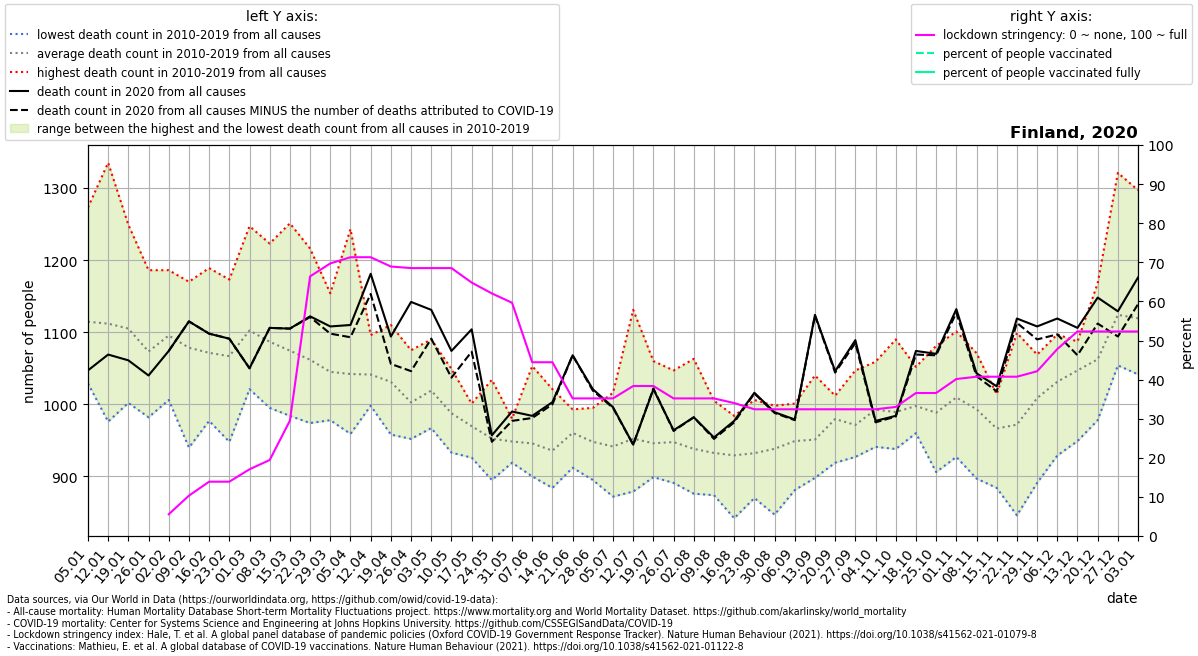

The table this chart was drawn from, first rows:
location, date, time, time_unit, deaths_2010_all_ages, deaths_2011_all_ages, deaths_2012_all_ages, deaths_2013_all_ages, deaths_2014_all_ages, deaths_2015_all_ages, deaths_2016_all_ages, deaths_2017_all_ages, deaths_2018_all_ages, deaths_2019_all_ages, deaths_2020_all_ages, deaths_2021_all_ages, new_deaths, stringency_index, people_vaccinated, people_fully_vaccinated, population, people_vaccinated_percent, people_fully_vaccinated_percent, deaths_min
Finland, 2020-01-05, 1, weekly, 1029, 1033, 1066, 1126, 1065, 1084, 1184, 1273, 1072, 1213, 1047, 1102, , , , , , , , 1029
Finland, 2020-01-12, 2, weekly, 976.0, 1096, 1034, 1106, 1005, 1159, 1192, 1335, 1091, 1125, 1069, 1123, , , , , , , , 976.0
Finland, 2020-01-19, 3, weekly, 1002, 1027, 1031, 1087, 1042, 1151, 1249, 1208, 1083, 1171, 1061, 1205, , , , , , , , 1002
Finland, 2020-01-26, 4, weekly, 1066, 982.0, 1044, 1004, 1000, 1040, 1186, 1145, 1131, 1134, 1040, 1156, , , , , , , , 982.0
Finland, 2020-02-02, 5, weekly, 1031, 1006, 1085, 1063, 1081, 1062, 1183, 1116, 1186, 1141, 1074, 1100, 0.0, 5.56, , , 5540718, , , 1006
Finland, 2020-02-09, 6, weekly, 1004, 940.0, 1054, 1062, 1110, 1062, 1167, 1106, 1110, 1170, 1115, 1056, 0.0, 10.32, , , 5540718, , , 940.0
Finland, 2020-02-16, 7, weekly, 977.0, 1005, 1189, 1051, 998.0, 1093, 1047, 1122, 1143, 1089, 1098, 1158, 0.0, 13.89, , , 5540718, , , 977.0
Finland, 2020-02-23, 8, weekly, 1008, 1020, 1157, 1059, 948.0, 1075, 1046, 1124, 1173, 1058, 1091, 1130, 0.0, 13.89, , , 5540718, , , 948.0
Finland, 2020-03-01, 9, weekly, 1028, 1076, 1169, 1129, 1021, 1126, 1075, 1083, 1247, 1070, 1050, 1087, 0.0, 17.06, , , 5540718, , , 1021
Finland, 2020-03-08, 10, weekly, 1060, 1092, 1140, 1067, 995.0, 1134, 1023, 1048, 1223, 1085, 1106, 1045, 0.0, 19.44, , , 5540718, , , 995.0
Finland, 2020-03-15, 11, weekly, 1002, 1022, 1141, 1081, 984.0, 1047, 1041, 1021, 1251, 1154, 1105, 1087, 0.0, 29.5, , , 5540718, , , 984.0
Finland, 2020-03-22, 12, weekly, 992.0, 1042, 1082, 1090, 974.0, 1015, 1095, 1065, 1216, 1047, 1122, 1019, 1.0, 66.4, , , 5540718, , , 974.0
Finland, 2020-03-29, 13, weekly, 978.0, 1041, 1006, 1066, 1039, 1012, 1097, 985.0, 1154, 1072, 1108, 1048, 10.0, 69.71, , , 5540718, , , 978.0
Finland, 2020-04-05, 14, weekly, 964.0, 979.0, 959.0, 1076, 1057, 1070, 980.0, 1059, 1243, 1033, 1110, 1043, 17.0, 71.3, , , 5540718, , , 959.0
Finland, 2020-04-12, 15, weekly, 1005, 1001, 1031, 1080, 1059, 1075, 1010, 998.0, 1096, 1058, 1181, 1023, 28.0, 71.3, , , 5540718, , , 998.0
Finland, 2020-04-19, 16, weekly, 963.0, 1005, 958.0, 1026, 1070, 1040, 1060, 1055, 1110, 1024, 1094, 1044, 38.0, 68.92, , , 5540718, , , 958.0
Finland, 2020-04-26, 17, weekly, 1017, 986.0, 952.0, 964.0, 1030, 1075, 968.0, 1006, 1027, 1001, 1142, 991.0, 96.0, 68.52, , , 5540718, , , 952.0
Finland, 2020-05-03, 18, weekly, 969.0, 967.0, 975.0, 1037, 1053, 1021, 976.0, 1079, 1023, 1090, 1131, 1048, 40.0, 68.52, , , 5540718, , , 967.0
Finland, 2020-05-10, 19, weekly, 962.0, 991.0, 933.0, 1027, 1006, 1009, 947.0, 1049, 980.0, 972.0, 1074, 1088, 37.0, 68.52, , , 5540718, , , 933.0
Finland, 2020-05-17, 20, weekly, 942.0, 968.0, 947.0, 985.0, 1001, 926.0, 963.0, 999.0, 973.0, 993.0, 1104, 976.0, 31.0, 64.82, , , 5540718, , , 926.0
Finland, 2020-05-24, 21, weekly, 895.0, 920.0, 960.0, 923.0, 1034, 939.0, 1023, 995.0, 909.0, 927.0, 957.0, 910.0, 9.0, 62.04, , , 5540718, , , 895.0
Finland, 2020-05-31, 22, weekly, 920.0, 969.0, 931.0, 947.0, 965.0, 947.0, 980.0, 980.0, 926.0, 919.0, 990.0, , 13.0, 59.66, , , 5540718, , , 919.0
Finland, 2020-06-07, 23, weekly, 901.0, 993.0, 907.0, 900.0, 926.0, 907.0, 913.0, 1014, 944.0, 1053, 984.0, , 3.0, 44.44, , , 5540718, , , 900.0
Finland, 2020-06-14, 24, weekly, 884.0, 911.0, 972.0, 930.0, 910.0, 927.0, 947.0, 1021, 921.0, 934.0, 1003, , 3.0, 44.44, , , 5540718, , , 884.0
Finland, 2020-06-21, 25, weekly, 959.0, 967.0, 978.0, 912.0, 952.0, 987.0, 939.0, 993.0, 954.0, 962.0, 1068, , 0.0, 35.19, , , 5540718, , , 912.0
Finland, 2020-06-28, 26, weekly, 950.0, 946.0, 909.0, 931.0, 991.0, 924.0, 995.0, 993.0, 946.0, 895.0, 1021, , 2.0, 35.19, , , 5540718, , , 895.0
Finland, 2020-07-05, 27, weekly, 950.0, 958.0, 934.0, 872.0, 972.0, 1016, 874.0, 929.0, 961.0, 949.0, 996.0, , 1.0, 35.19, , , 5540718, , , 872.0
Finland, 2020-07-12, 28, weekly, 1131, 879.0, 953.0, 889.0, 955.0, 885.0, 940.0, 921.0, 986.0, 983.0, 944.0, , 0.0, 38.36, , , 5540718, , , 879.0
Finland, 2020-07-19, 29, weekly, 944.0, 917.0, 918.0, 899.0, 984.0, 902.0, 949.0, 925.0, 1060, 962.0, 1021, , -1.0, 38.36, , , 5540718, , , 899.0
Finland, 2020-07-26, 30, weekly, 914.0, 909.0, 909.0, 891.0, 986.0, 902.0, 952.0, 944.0, 1047, 1022, 964.0, , 1.0, 35.19, , , 5540718, , , 891.0
Finland, 2020-08-02, 31, weekly, 955.0, 892.0, 876.0, 912.0, 1054, 883.0, 902.0, 923.0, 1063, 922.0, 982.0, , 0.0, 35.19, , , 5540718, , , 876.0
Finland, 2020-08-09, 32, weekly, 959.0, 880.0, 909.0, 948.0, 1005, 874.0, 919.0, 954.0, 919.0, 958.0, 954.0, , 2.0, 35.19, , , 5540718, , , 874.0
Finland, 2020-08-16, 33, weekly, 842.0, 917.0, 942.0, 889.0, 950.0, 956.0, 946.0, 943.0, 984.0, 923.0, 977.0, , 2.0, 34, , , 5540718, , , 842.0
Finland, 2020-08-23, 34, weekly, 891.0, 927.0, 870.0, 884.0, 957.0, 946.0, 1006, 906.0, 943.0, 992.0, 1016, , 1.0, 32.41, , , 5540718, , , 870.0
Finland, 2020-08-30, 35, weekly, 998.0, 889.0, 847.0, 955.0, 879.0, 957.0, 991.0, 954.0, 947.0, 966.0, 989.0, , 1.0, 32.41, , , 5540718, , , 847.0
Finland, 2020-09-06, 36, weekly, 945.0, 881.0, 929.0, 928.0, 971.0, 917.0, 991.0, 1001, 941.0, 986.0, 979.0, , 1.0, 32.41, , , 5540718, , , 881.0
Finland, 2020-09-13, 37, weekly, 920.0, 930.0, 952.0, 898.0, 986.0, 966.0, 922.0, 1040, 907.0, 990.0, 1124, , 1.0, 32.41, , , 5540718, , , 898.0
Finland, 2020-09-20, 38, weekly, 971.0, 993.0, 968.0, 919.0, 1012, 977.0, 1012, 940.0, 997.0, 1007, 1046, , 2.0, 32.41, , , 5540718, , , 919.0
Finland, 2020-09-27, 39, weekly, 932.0, 944.0, 927.0, 961.0, 996.0, 938.0, 983.0, 974.0, 1012, 1047, 1089, , 4.0, 32.41, , , 5540718, , , 927.0
Finland, 2020-10-04, 40, weekly, 959.0, 1004, 960.0, 941.0, 980.0, 957.0, 986.0, 1030, 1059, 1050, 977.0, , 2.0, 32.41, , , 5540718, , , 941.0
Finland, 2020-10-11, 41, weekly, 977.0, 944.0, 944.0, 938.0, 976.0, 982.0, 1074, 964.0, 1004, 1090, 984.0, , 1.0, 33, , , 5540718, , , 938.0
Finland, 2020-10-18, 42, weekly, 987.0, 960.0, 969.0, 994.0, 989.0, 1025, 994.0, 1024, 982.0, 1052, 1074, , 5.0, 36.57, , , 5540718, , , 960.0
Finland, 2020-10-25, 43, weekly, 915.0, 910.0, 906.0, 1008, 971.0, 1045, 1025, 1024, 999.0, 1081, 1070, , 2.0, 36.57, , , 5540718, , , 906.0
Finland, 2020-11-01, 44, weekly, 927.0, 971.0, 982.0, 982.0, 1070, 967.0, 1040, 1034, 1021, 1101, 1132, , 5.0, 40.14, , , 5540718, , , 927.0
Finland, 2020-11-08, 45, weekly, 956.0, 897.0, 1018, 969.0, 1049, 967.0, 1071, 977.0, 1031, 997.0, 1043, , 4.0, 40.74, , , 5540718, , , 897.0
Finland, 2020-11-15, 46, weekly, 942.0, 974.0, 959.0, 884.0, 931.0, 1005, 1006, 966.0, 983.0, 1014, 1025, , 7.0, 40.74, , , 5540718, , , 884.0
Finland, 2020-11-22, 47, weekly, 984.0, 945.0, 894.0, 933.0, 846.0, 1054, 1099, 998.0, 995.0, 970.0, 1119, , 6.0, 40.74, , , 5540718, , , 846.0
Finland, 2020-11-29, 48, weekly, 1049, 1016, 992.0, 975.0, 891.0, 1069, 1044, 988.0, 1038, 1024, 1108, , 18.0, 42.13, , , 5540718, , , 891.0
Finland, 2020-12-06, 49, weekly, 1041, 929.0, 1006, 993.0, 1054, 1082, 1034, 1014, 1063, 1097, 1119, , 22.0, 47.82, , , 5540718, , , 929.0
Finland, 2020-12-13, 50, weekly, 1018, 949.0, 1087, 1050, 1063, 1060, 1069, 1056, 1065, 1053, 1106, , 38.0, 52.31, , , 5540718, , , 949.0
Finland, 2020-12-20, 51, weekly, 1057, 978.0, 1020, 1036, 1092, 1019, 1168, 1112, 1037, 1105, 1148, , 36.0, 52.31, , , 5540718, , , 978.0
Finland, 2020-12-27, 52, weekly, 1118, 1054, 1097, 1064, 1096, 1106, 1321, 1103, 1193, 1089, 1129, , 35.0, 52.31, , , 5540718, , , 1054
Finland, 2021-01-03, 53, weekly, , , , , , , , , , , 1176, , 37.0, 52.31, , , 5540718, , , 1042
